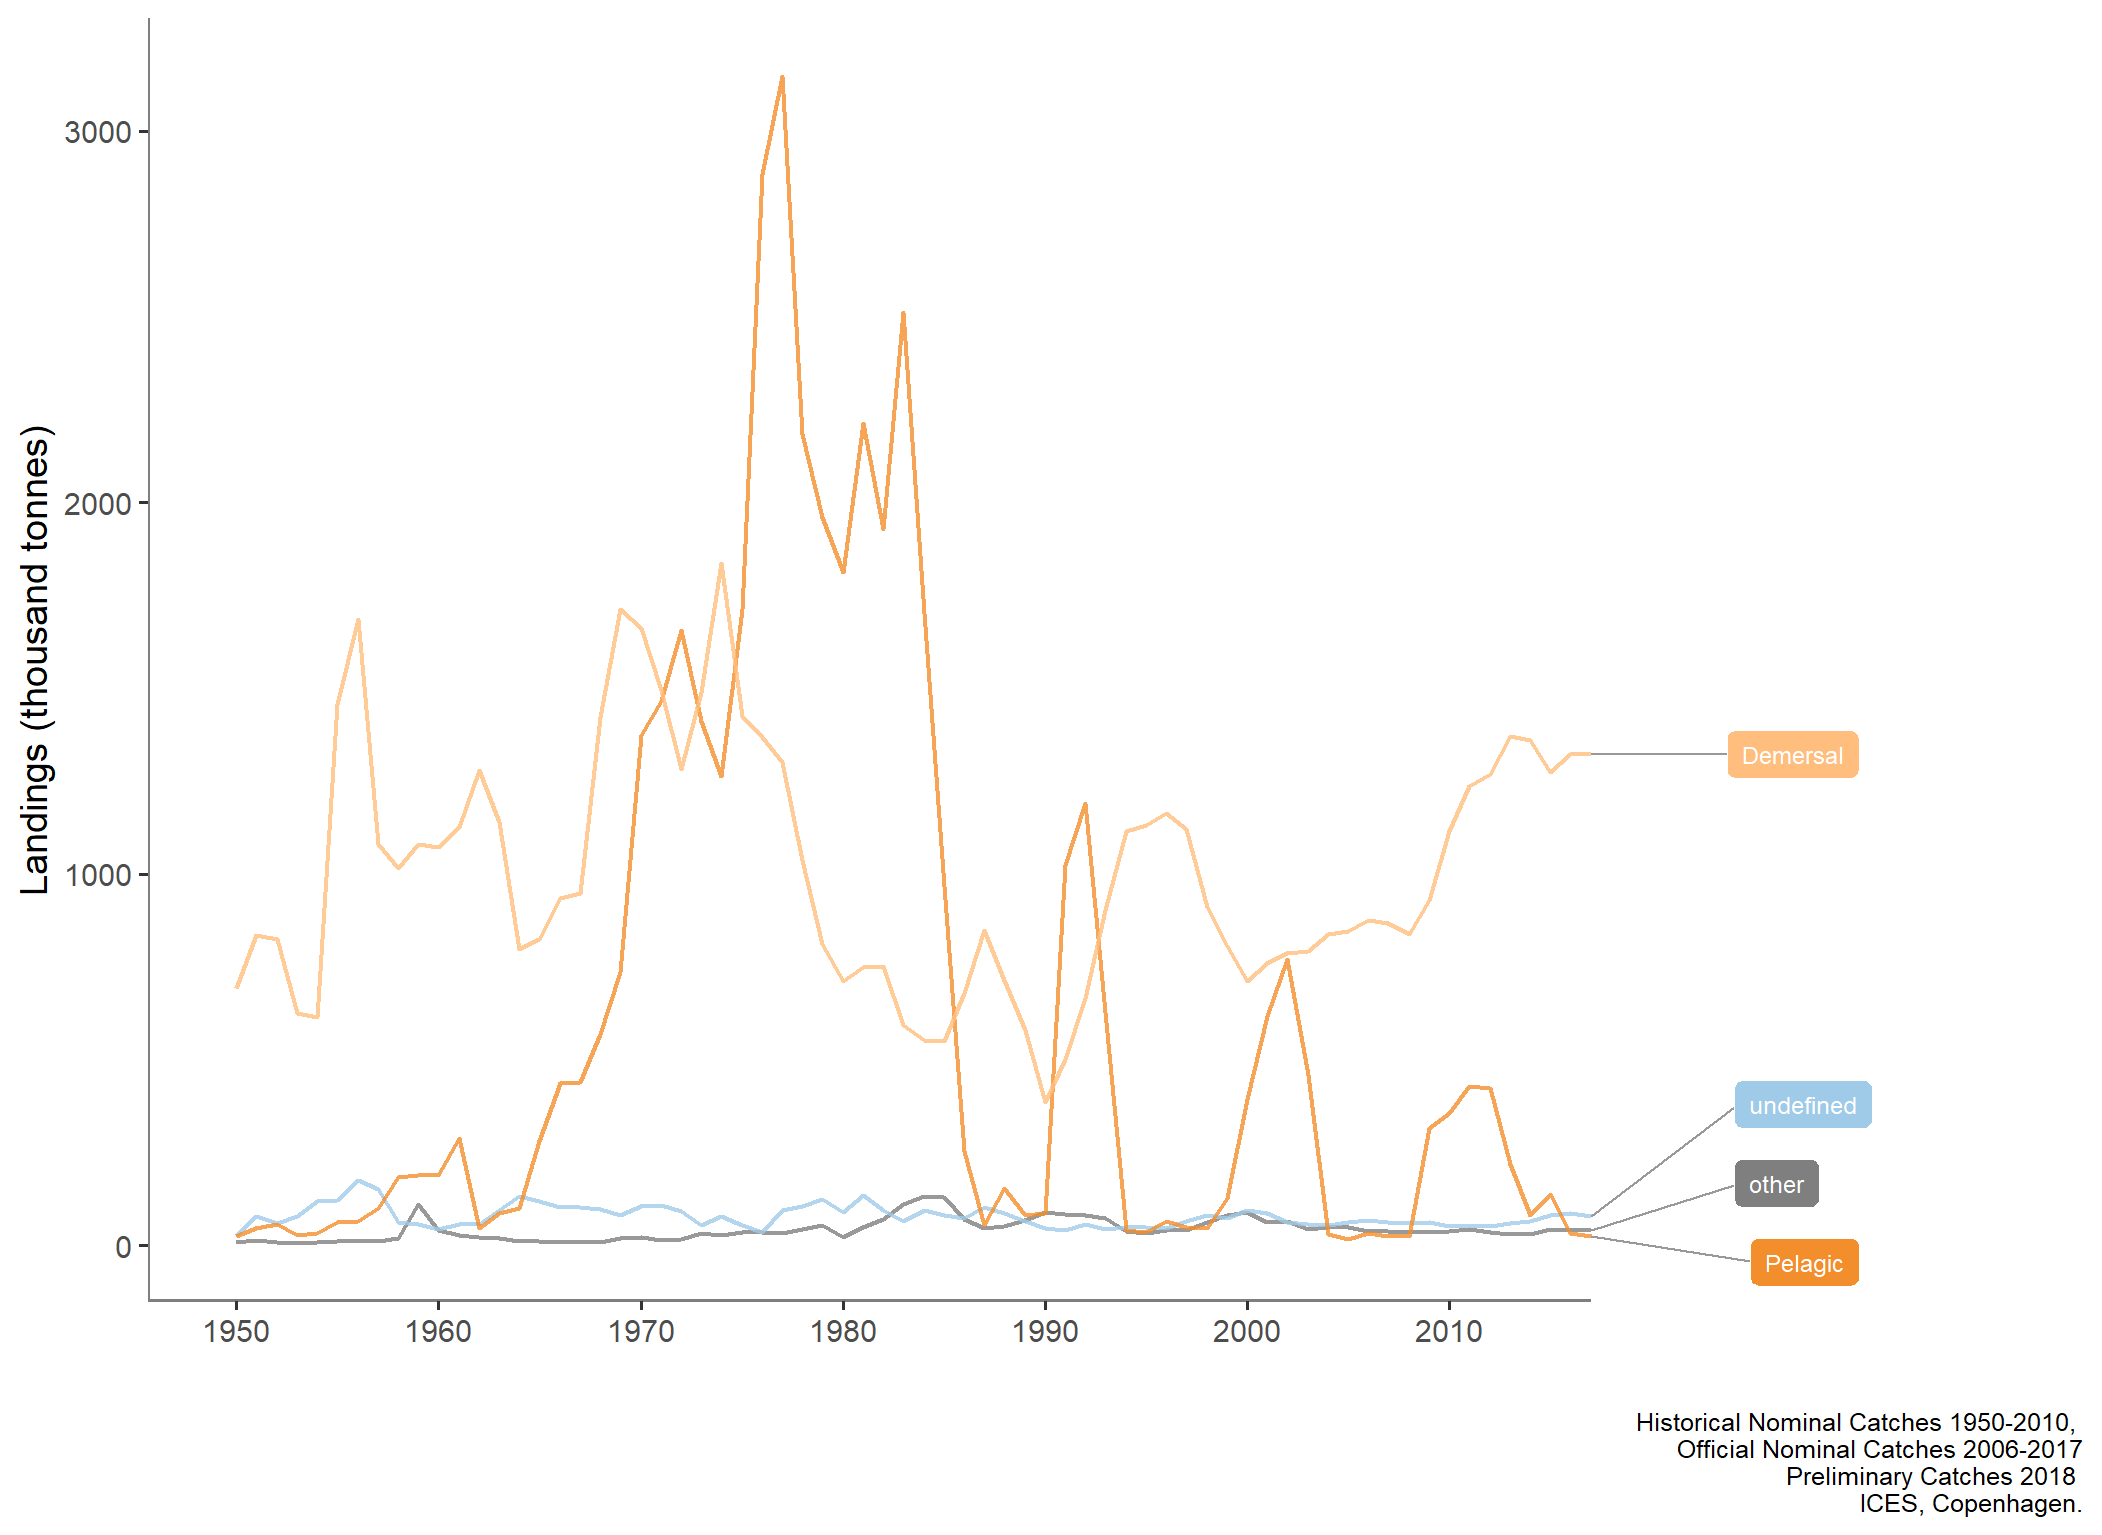

The table this chart was drawn from, first rows:
type_var, YEAR, typeTotal
Demersal, 1950, 692.5
Demersal, 1951, 835.8
Demersal, 1952, 825
Demersal, 1953, 625.6
Demersal, 1954, 614.9
Demersal, 1955, 1457
Demersal, 1956, 1687
Demersal, 1957, 1079
Demersal, 1958, 1014
Demersal, 1959, 1079
Demersal, 1960, 1072
Demersal, 1961, 1125
Demersal, 1962, 1280
Demersal, 1963, 1139
Demersal, 1964, 798.2
Demersal, 1965, 823.2
Demersal, 1966, 935.2
Demersal, 1967, 947.1
Demersal, 1968, 1423
Demersal, 1969, 1713
Demersal, 1970, 1661
Demersal, 1971, 1496
Demersal, 1972, 1283
Demersal, 1973, 1488
Demersal, 1974, 1837
Demersal, 1975, 1426
Demersal, 1976, 1367
Demersal, 1977, 1302
Demersal, 1978, 1037
Demersal, 1979, 812
Demersal, 1980, 710.1
Demersal, 1981, 748
Demersal, 1982, 752.7
Demersal, 1983, 593.4
Demersal, 1984, 552.2
Demersal, 1985, 548.5
Demersal, 1986, 679.1
Demersal, 1987, 849.1
Demersal, 1988, 714.5
Demersal, 1989, 579.8
Demersal, 1990, 384.4
Demersal, 1991, 501.8
Demersal, 1992, 664.3
Demersal, 1993, 902.8
Demersal, 1994, 1114
Demersal, 1995, 1131
Demersal, 1996, 1164
Demersal, 1997, 1121
Demersal, 1998, 910.1
Demersal, 1999, 806.1
Demersal, 2000, 710.2
Demersal, 2001, 760.1
Demersal, 2002, 786
Demersal, 2003, 792.9
Demersal, 2004, 838.7
Demersal, 2005, 846.4
Demersal, 2006, 875.1
Demersal, 2007, 868.3
Demersal, 2008, 837.6
Demersal, 2009, 929.1
... 212 more rows
